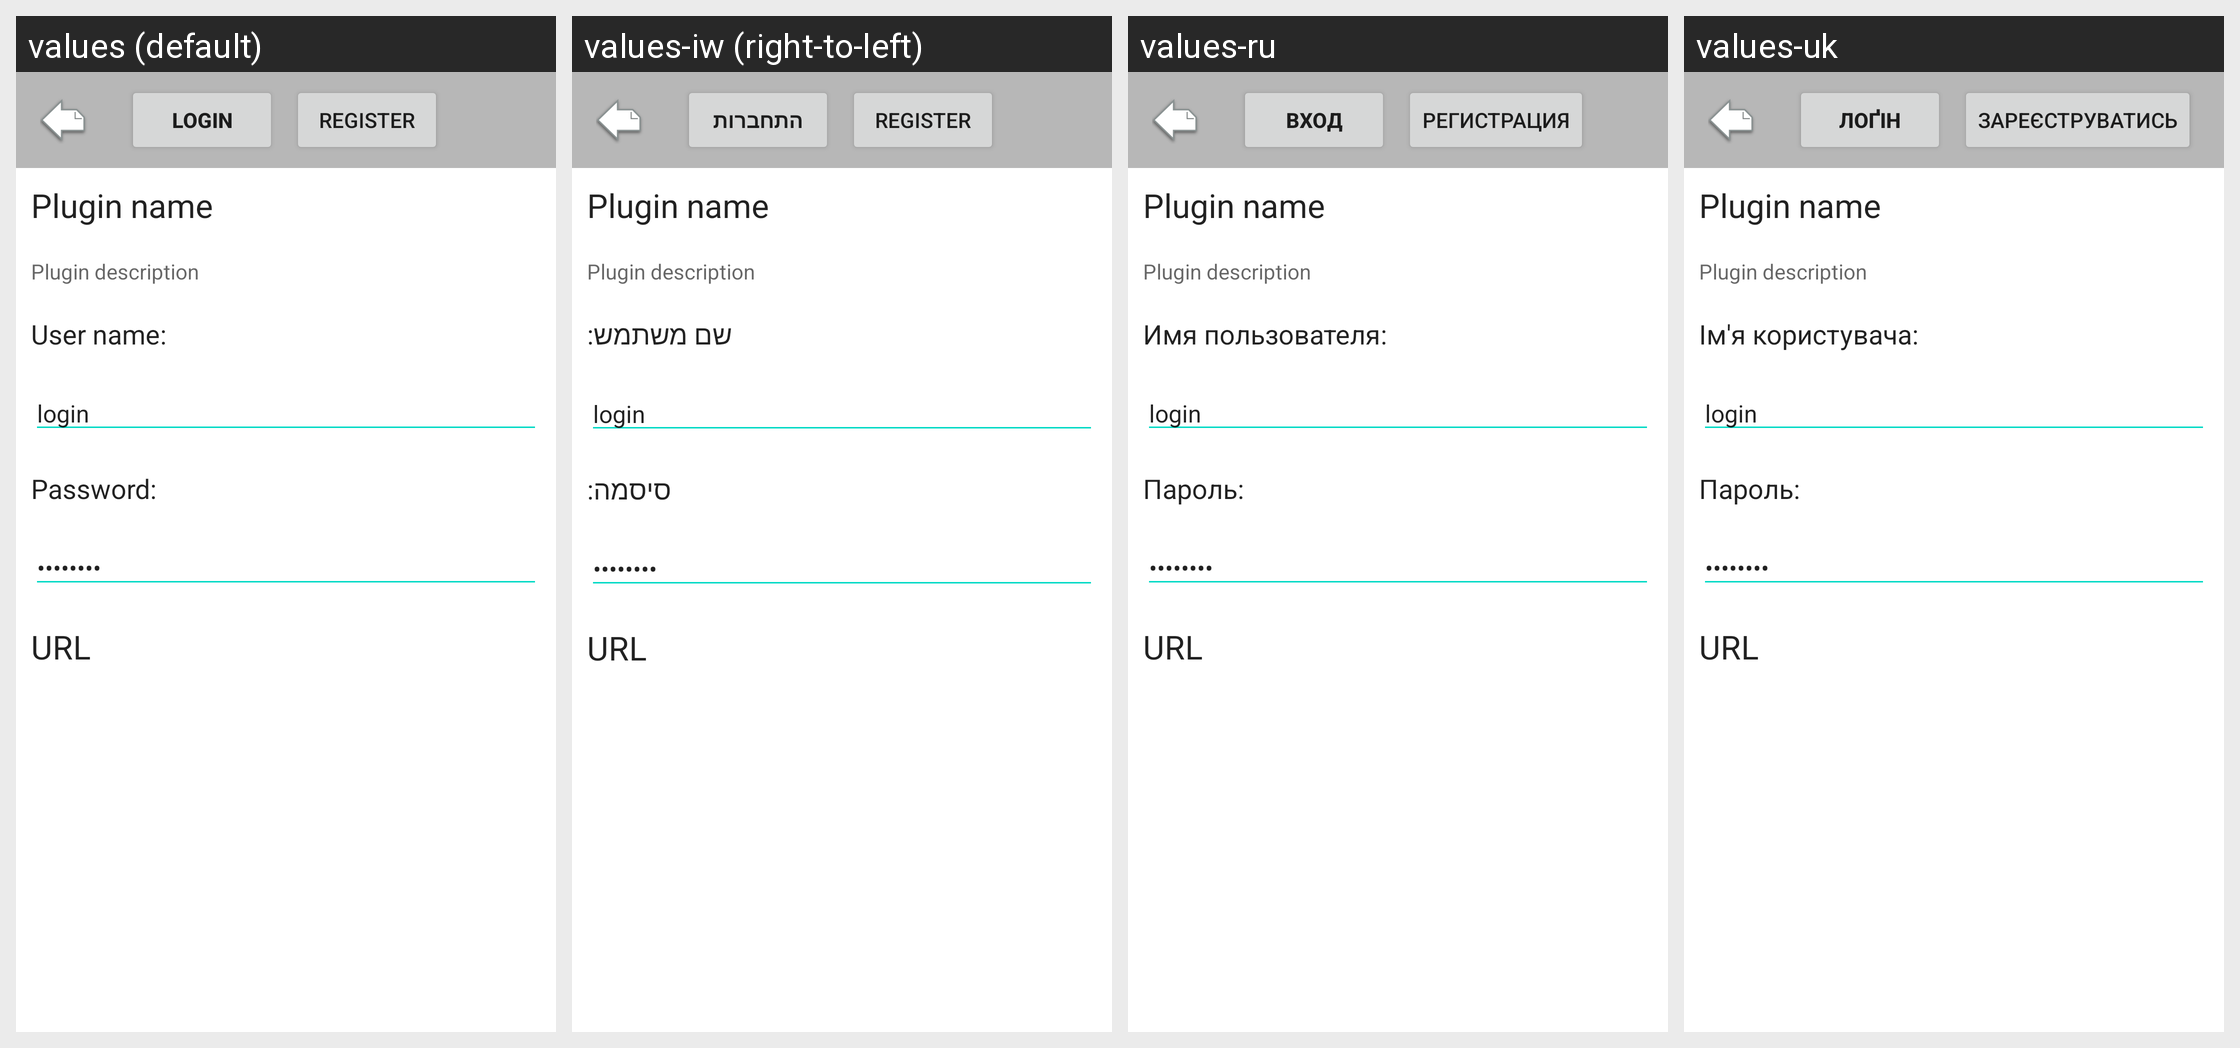

Translations of the strings shown on this Android screen, per locale in the grid:
Android screen res/layout/online_store_login_dialog.xml rendered under 4 locales, left to right: values (default), values-iw (right-to-left), values-ru, values-uk. Device: Nexus 5 (rendered at 1080×1920; each locale shown at half size, 540×960, under a caption strip naming it); theme Theme.MaterialComponents.DayNight.NoActionBar.
Other locales in the repository, not shown: values-bg, values-by, values-cs, values-de, values-es, values-fr, values-hu, values-it, values-ja, values-lt, values-nl, values-pl, values-pt, values-sk, values-tr, values-zh-rCN.
Strings drawn on this screen, with the default value and each locale's value (text and hints the layout hard-codes, and strings that could not be matched under every locale, appear in the picture but are not listed):

online_store_login
  values: Login
  values-iw: התחברות
  values-ru: Вход
  values-uk: Лоґін

online_store_new_account
  values: Register
  values-iw: Register  [not translated; the default value is used]
  values-ru: Регистрация
  values-uk: Зареєструватись

online_store_username
  values: User name:
  values-iw: שם משתמש:
  values-ru: Имя пользователя:
  values-uk: Ім'я користувача:

online_store_password
  values: Password:
  values-iw: סיסמה:
  values-ru: Пароль:
  values-uk: Пароль:
